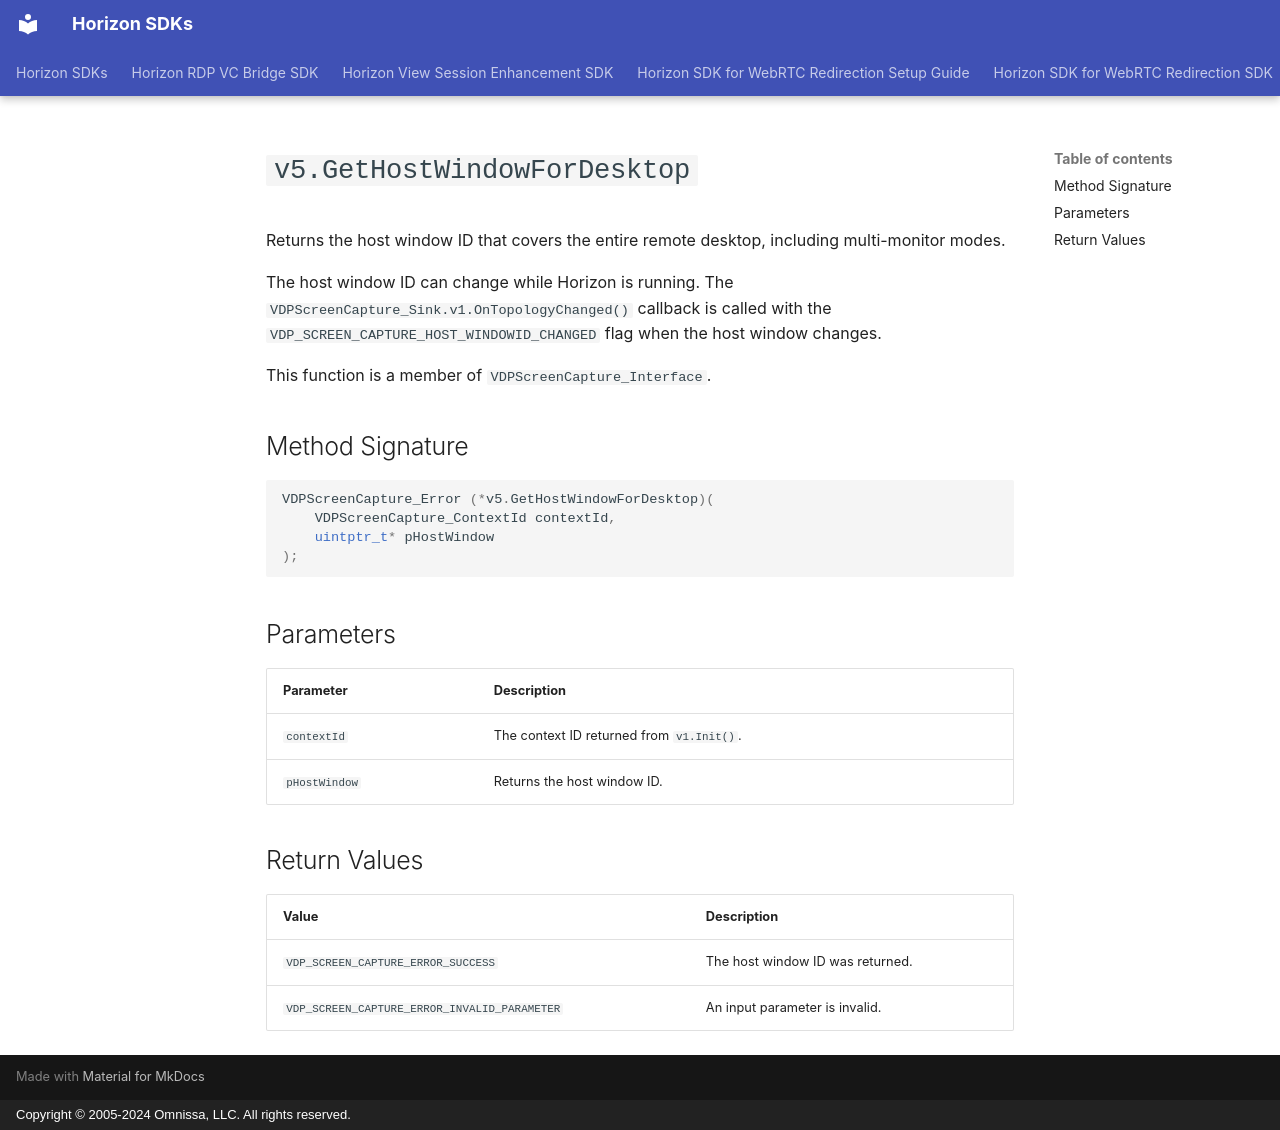

repository: euc-dev/horizon-sdk · page: vdpservice/versions/4.1/docs/VDPScreenCapture/v5.GetHostWindowForDesktop/index.html · generator: mkdocs · copyright: Copyright © 2005-2024 Omnissa, LLC. All rights reserved.

# `v5.GetHostWindowForDesktop`

Returns the host window ID that covers the entire remote desktop, including multi-monitor modes.

The host window ID can change while Horizon is running. The `VDPScreenCapture_Sink.v1.OnTopologyChanged()` callback is called with the `VDP_SCREEN_CAPTURE_HOST_WINDOWID_CHANGED` flag when the host window changes.

This function is a member of `VDPScreenCapture_Interface`.

## Method Signature

```c
VDPScreenCapture_Error (*v5.GetHostWindowForDesktop)(
    VDPScreenCapture_ContextId contextId,
    uintptr_t* pHostWindow
);
```

## Parameters

| Parameter     | Description                               |
| ------------- | ----------------------------------------- |
| `contextId`   | The context ID returned from `v1.Init()`. |
| `pHostWindow` | Returns the host window ID.               |

## Return Values

| Value                                        | Description                      |
| -------------------------------------------- | -------------------------------- |
| `VDP_SCREEN_CAPTURE_ERROR_SUCCESS`           | The host window ID was returned. |
| `VDP_SCREEN_CAPTURE_ERROR_INVALID_PARAMETER` | An input parameter is invalid.   |
